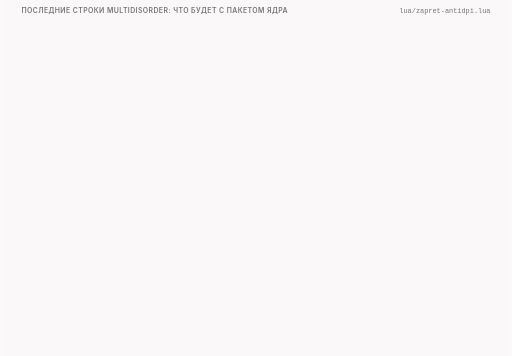
t = 0.00 s
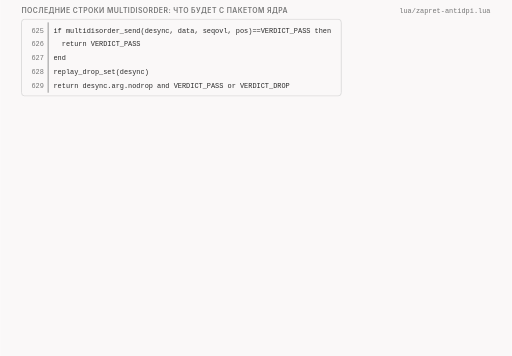
t = 1.84 s
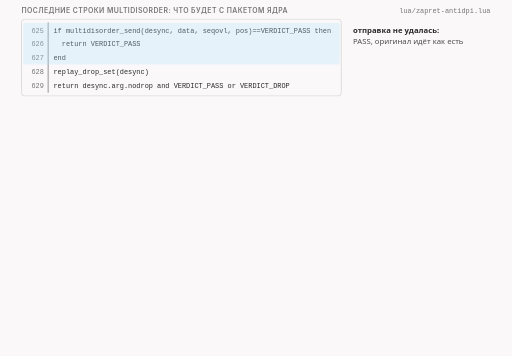
t = 3.30 s
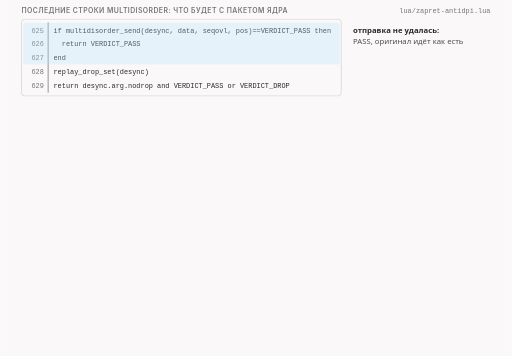
t = 4.48 s
t = 6.83 s: frame unchanged from t = 4.48 s, image omitted
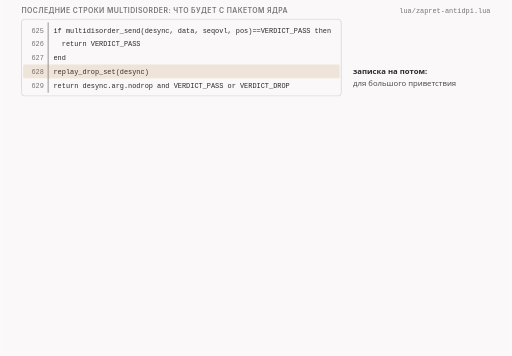
t = 8.30 s

The animated SVG that drew these frames (rendered in a browser with its animation timeline set to each time). Animation: 23 CSS @keyframes rules; frames cover the first 8.30 s, repeats indefinitely.

<svg xmlns="http://www.w3.org/2000/svg" class="v06-s07-return-verdict" viewBox="0 0 960 668" width="960" height="668" role="img" aria-labelledby="v06-s07-return-verdict-t v06-s07-return-verdict-d">
<title id="v06-s07-return-verdict-t">Вердикт пакета ядра и nodrop</title>
<desc id="v06-s07-return-verdict-d">Последние строки multidisorder (lua/zapret-antidpi.lua:625-629): если отправка частей не удалась, функция возвращает PASS (625-627), строка 628 replay_drop_set нужна для большого приветствия и разобрана позже в выпуске, а строка 629 возвращает PASS при nodrop и DROP без него, то есть без nodrop пакет ядра уничтожается и оригинал на провод не выходит, а с nodrop он выпускается и идёт следом за кусками; куски уходят внутри вызова функции, вердикты функций профиля сводятся в один (nfq2/desync.c:1087), поэтому в нашем опыте оригинал оказывается после кусков; внизу выдуманный пример, где письмо ушло отрывками и приехало ещё целиком, кладовщик отвечает, что эти страницы уже были, писарь, раскладывающий по номерам, копию не берёт, а писарь, клеящий в порядке прихода, получает копию в конце, и на кого из них похож настоящий читатель, мы не знаем.</desc>
<style>.v06-s07-return-verdict{--fg:var(--dark,#2b2b2b);--fg2:var(--darkgray,#4e4e4e);--mute:var(--gray,#767676);--line:var(--lightgray,#d4d4d4);--acc:var(--secondary,#1f7fb5);--tint:var(--highlight,rgba(178,225,255,.28));--bg:var(--light,#faf8f8);--rej:#c4372b;--rejt:rgba(196,55,43,.10);--ok:#237a4b;--okt:rgba(35,122,75,.11);--amb:#a8610a;--ambt:rgba(168,97,10,.13)}
@media (prefers-color-scheme:dark){.v06-s07-return-verdict{--fg:var(--dark,#ebebec);--fg2:var(--darkgray,#d4d4d4);--mute:var(--gray,#9a9a9a);--line:var(--lightgray,#4a474a);--acc:var(--secondary,#b2e1ff);--tint:var(--highlight,rgba(178,225,255,.14));--bg:var(--light,#161618);--rej:#ff8f80;--rejt:rgba(255,143,128,.14);--ok:#7fd9a1;--okt:rgba(127,217,161,.13);--amb:#f0b866;--ambt:rgba(240,184,102,.14)}}
.v06-s07-return-verdict .bg{fill:var(--bg)}
.v06-s07-return-verdict text{font-family:var(--bodyFont,'Source Sans 3'),system-ui,-apple-system,'Segoe UI',Roboto,sans-serif;font-size:16px;fill:var(--fg2);paint-order:stroke;stroke:var(--bg);stroke-width:4px;stroke-linejoin:round}
.v06-s07-return-verdict .tk{font-weight:600;fill:var(--fg)}
.v06-s07-return-verdict .sm{font-size:14.5px}
.v06-s07-return-verdict .m{font-family:var(--codeFont,'JetBrains Mono'),ui-monospace,'Cascadia Code',Consolas,monospace;font-size:14.5px}
.v06-s07-return-verdict .mk{font-family:var(--codeFont,'JetBrains Mono'),ui-monospace,'Cascadia Code',Consolas,monospace;font-size:14.5px;font-weight:600;fill:var(--fg)}
.v06-s07-return-verdict .hx{font-family:var(--codeFont,'JetBrains Mono'),ui-monospace,'Cascadia Code',Consolas,monospace;font-size:14px;font-weight:600;fill:var(--fg);stroke:none}
.v06-s07-return-verdict .ix{font-family:var(--codeFont,'JetBrains Mono'),ui-monospace,'Cascadia Code',Consolas,monospace;font-size:13px;fill:var(--mute);stroke:none}
.v06-s07-return-verdict .big{font-size:22px}
.v06-s07-return-verdict .ml{font-family:var(--codeFont,'JetBrains Mono'),ui-monospace,'Cascadia Code',Consolas,monospace;font-size:17px;font-weight:600;fill:var(--fg)}
.v06-s07-return-verdict .cap{font-family:var(--headerFont,Inter),system-ui,-apple-system,'Segoe UI',Roboto,sans-serif;font-size:13px;font-weight:600;letter-spacing:.06em;text-transform:uppercase;fill:var(--mute)}
.v06-s07-return-verdict .mu{fill:var(--mute)}.v06-s07-return-verdict .fg{fill:var(--fg)}.v06-s07-return-verdict .acc{fill:var(--acc)}.v06-s07-return-verdict .rej{fill:var(--rej)}.v06-s07-return-verdict .ok{fill:var(--ok)}.v06-s07-return-verdict .amb{fill:var(--amb)}
.v06-s07-return-verdict .c{text-anchor:middle}.v06-s07-return-verdict .r{text-anchor:end}.v06-s07-return-verdict .ns{stroke:none}
.v06-s07-return-verdict .bx{fill:var(--bg);stroke:var(--line);stroke-width:1.4}
.v06-s07-return-verdict .bxs{fill:var(--bg);stroke:var(--mute);stroke-width:1.4}
.v06-s07-return-verdict .bxa{fill:var(--tint);stroke:var(--acc);stroke-width:1.4}
.v06-s07-return-verdict .bxr{fill:var(--rejt);stroke:var(--rej);stroke-width:1.4}
.v06-s07-return-verdict .bxo{fill:var(--okt);stroke:var(--ok);stroke-width:1.4}
.v06-s07-return-verdict .bxb{fill:var(--ambt);stroke:var(--amb);stroke-width:1.4}
.v06-s07-return-verdict .pl{fill:var(--bg);stroke:var(--fg);stroke-width:1.6}
.v06-s07-return-verdict .fs{fill:var(--mute);fill-opacity:.22;stroke:none}
.v06-s07-return-verdict .bxg{fill:var(--mute);fill-opacity:.2;stroke:var(--mute);stroke-width:1.4}
.v06-s07-return-verdict .bxn{fill:none;stroke:var(--fg);stroke-width:2}
.v06-s07-return-verdict .bxd{fill:none;stroke:var(--mute);stroke-width:1.3;stroke-dasharray:5 4}
.v06-s07-return-verdict .fa{fill:var(--tint);stroke:none}.v06-s07-return-verdict .fr{fill:var(--rejt);stroke:none}.v06-s07-return-verdict .fb{fill:var(--ambt);stroke:none}.v06-s07-return-verdict .fo{fill:var(--okt);stroke:none}
.v06-s07-return-verdict .lm{fill:none;stroke:var(--mute);stroke-width:1.4}
.v06-s07-return-verdict .lmd{fill:none;stroke:var(--mute);stroke-width:1.4;stroke-dasharray:5 4}
.v06-s07-return-verdict .la{fill:none;stroke:var(--acc);stroke-width:2}
.v06-s07-return-verdict .lf{fill:none;stroke:var(--fg2);stroke-width:2}
.v06-s07-return-verdict .lr{fill:none;stroke:var(--rej);stroke-width:2.4}
.v06-s07-return-verdict .lcut{fill:none;stroke:var(--rej);stroke-width:1.8;stroke-dasharray:6 4}
.v06-s07-return-verdict .lb{fill:none;stroke:var(--amb);stroke-width:2}
.v06-s07-return-verdict .lo{fill:none;stroke:var(--ok);stroke-width:2.4}
.v06-s07-return-verdict .hf{fill:var(--fg2)}.v06-s07-return-verdict .ha{fill:var(--acc)}.v06-s07-return-verdict .hr{fill:var(--rej)}.v06-s07-return-verdict .hm{fill:var(--mute)}.v06-s07-return-verdict .hb{fill:var(--amb)}
.v06-s07-return-verdict .fun{fill:var(--tint);stroke:var(--acc);stroke-width:1;stroke-opacity:.55}
.v06-s07-return-verdict .a{animation-duration:62s;animation-timing-function:cubic-bezier(.3,.6,.25,1);animation-iteration-count:infinite;animation-fill-mode:both}
@media (prefers-reduced-motion:reduce){.v06-s07-return-verdict .a{animation:none}.v06-s07-return-verdict .tr{display:none}}
@keyframes v06-s07-return-verdict-k1{0.0%{opacity:0}1.613%{opacity:0}2.339%{opacity:1}97.258%{opacity:1}98.226%{opacity:0}100%{opacity:0}}.v06-s07-return-verdict .e1{animation-name:v06-s07-return-verdict-k1}@keyframes v06-s07-return-verdict-k2{0.0%{opacity:0}4.839%{opacity:0}5.323%{opacity:1}12.903%{opacity:1}13.387%{opacity:0}100%{opacity:0}}.v06-s07-return-verdict .e2{animation-name:v06-s07-return-verdict-k2}@keyframes v06-s07-return-verdict-k3{0.0%{opacity:0}12.903%{opacity:0}13.387%{opacity:1}20.968%{opacity:1}21.452%{opacity:0}100%{opacity:0}}.v06-s07-return-verdict .e3{animation-name:v06-s07-return-verdict-k3}@keyframes v06-s07-return-verdict-k4{0.0%{opacity:0}20.968%{opacity:0}21.694%{opacity:1}97.258%{opacity:1}98.226%{opacity:0}100%{opacity:0}}.v06-s07-return-verdict .e4{animation-name:v06-s07-return-verdict-k4}@keyframes v06-s07-return-verdict-k5{0.0%{opacity:0}4.839%{opacity:0}5.323%{opacity:1}12.903%{opacity:1}13.387%{opacity:0}100%{opacity:0}}.v06-s07-return-verdict .e5{animation-name:v06-s07-return-verdict-k5}@keyframes v06-s07-return-verdict-k6{0.0%{opacity:0}12.903%{opacity:0}13.387%{opacity:1}20.968%{opacity:1}21.452%{opacity:0}100%{opacity:0}}.v06-s07-return-verdict .e6{animation-name:v06-s07-return-verdict-k6}@keyframes v06-s07-return-verdict-k7{0.0%{opacity:0}20.968%{opacity:0}21.694%{opacity:1}97.258%{opacity:1}98.226%{opacity:0}100%{opacity:0}}.v06-s07-return-verdict .e7{animation-name:v06-s07-return-verdict-k7}@keyframes v06-s07-return-verdict-k8{0.0%{opacity:0}24.194%{opacity:0}24.919%{opacity:1}97.258%{opacity:1}98.226%{opacity:0}100%{opacity:0}}.v06-s07-return-verdict .e8{animation-name:v06-s07-return-verdict-k8}@keyframes v06-s07-return-verdict-k9{0.0%{opacity:0}29.032%{opacity:0}29.758%{opacity:1}97.258%{opacity:1}98.226%{opacity:0}100%{opacity:0}}.v06-s07-return-verdict .e9{animation-name:v06-s07-return-verdict-k9}@keyframes v06-s07-return-verdict-k10{0.0%{opacity:0}35.484%{opacity:0}36.21%{opacity:1}97.258%{opacity:1}98.226%{opacity:0}100%{opacity:0}}.v06-s07-return-verdict .e10{animation-name:v06-s07-return-verdict-k10}@keyframes v06-s07-return-verdict-k11{0.0%{opacity:0}37.097%{opacity:0}37.823%{opacity:1}97.258%{opacity:1}98.226%{opacity:0}100%{opacity:0}}.v06-s07-return-verdict .e11{animation-name:v06-s07-return-verdict-k11}@keyframes v06-s07-return-verdict-k12{0.0%{opacity:0}39.516%{opacity:0}40.242%{opacity:1}97.258%{opacity:1}98.226%{opacity:0}100%{opacity:0}}.v06-s07-return-verdict .e12{animation-name:v06-s07-return-verdict-k12}@keyframes v06-s07-return-verdict-k13{0.0%{opacity:0}41.935%{opacity:0}42.661%{opacity:1}97.258%{opacity:1}98.226%{opacity:0}100%{opacity:0}}.v06-s07-return-verdict .e13{animation-name:v06-s07-return-verdict-k13}@keyframes v06-s07-return-verdict-k14{0.0%{opacity:0}44.355%{opacity:0}45.081%{opacity:1}97.258%{opacity:1}98.226%{opacity:0}100%{opacity:0}}.v06-s07-return-verdict .e14{animation-name:v06-s07-return-verdict-k14}@keyframes v06-s07-return-verdict-k15{0.0%{opacity:0}45.968%{opacity:0}46.694%{opacity:1}97.258%{opacity:1}98.226%{opacity:0}100%{opacity:0}}.v06-s07-return-verdict .e15{animation-name:v06-s07-return-verdict-k15}@keyframes v06-s07-return-verdict-k16{0.0%{opacity:0}50.0%{opacity:0}50.726%{opacity:1}97.258%{opacity:1}98.226%{opacity:0}100%{opacity:0}}.v06-s07-return-verdict .e16{animation-name:v06-s07-return-verdict-k16}@keyframes v06-s07-return-verdict-k17{0.0%{opacity:0;transform:translate(-20px,0px)}53.226%{opacity:0;transform:translate(-20px,0px)}53.952%{opacity:1;transform:translate(0px,0px)}97.258%{opacity:1;transform:translate(0px,0px)}98.226%{opacity:0;transform:translate(-20px,0px)}100%{opacity:0;transform:translate(-20px,0px)}}.v06-s07-return-verdict .e17{animation-name:v06-s07-return-verdict-k17}@keyframes v06-s07-return-verdict-k18{0.0%{opacity:0;transform:translate(-20px,0px)}54.839%{opacity:0;transform:translate(-20px,0px)}55.565%{opacity:1;transform:translate(0px,0px)}97.258%{opacity:1;transform:translate(0px,0px)}98.226%{opacity:0;transform:translate(-20px,0px)}100%{opacity:0;transform:translate(-20px,0px)}}.v06-s07-return-verdict .e18{animation-name:v06-s07-return-verdict-k18}@keyframes v06-s07-return-verdict-k19{0.0%{opacity:0;transform:translate(-20px,0px)}56.452%{opacity:0;transform:translate(-20px,0px)}57.177%{opacity:1;transform:translate(0px,0px)}97.258%{opacity:1;transform:translate(0px,0px)}98.226%{opacity:0;transform:translate(-20px,0px)}100%{opacity:0;transform:translate(-20px,0px)}}.v06-s07-return-verdict .e19{animation-name:v06-s07-return-verdict-k19}@keyframes v06-s07-return-verdict-k20{0.0%{opacity:0}59.677%{opacity:0}60.403%{opacity:1}97.258%{opacity:1}98.226%{opacity:0}100%{opacity:0}}.v06-s07-return-verdict .e20{animation-name:v06-s07-return-verdict-k20}@keyframes v06-s07-return-verdict-k21{0.0%{opacity:0}64.516%{opacity:0}65.242%{opacity:1}97.258%{opacity:1}98.226%{opacity:0}100%{opacity:0}}.v06-s07-return-verdict .e21{animation-name:v06-s07-return-verdict-k21}@keyframes v06-s07-return-verdict-k22{0.0%{opacity:0}74.194%{opacity:0}74.919%{opacity:1}97.258%{opacity:1}98.226%{opacity:0}100%{opacity:0}}.v06-s07-return-verdict .e22{animation-name:v06-s07-return-verdict-k22}@keyframes v06-s07-return-verdict-k23{0.0%{opacity:0}80.645%{opacity:0}81.371%{opacity:1}97.258%{opacity:1}98.226%{opacity:0}100%{opacity:0}}.v06-s07-return-verdict .e23{animation-name:v06-s07-return-verdict-k23}</style>
<rect class="bg" x="0" y="0" width="960" height="668"/>
<g><text class="cap" x="40" y="24">последние строки multidisorder: что будет с пакетом ядра</text><text class="ix mu r" x="920" y="24">lua/zapret-antidpi.lua</text></g>
<g class="a e1"><rect class="bx" x="40" y="36" width="600" height="144" rx="6"/><path class="lm" d="M90 42L90 174"/><text class="ix mu r" x="82" y="61">625</text><text class="ix fg" x="100" y="61">if multidisorder_send(desync, data, seqovl, pos)==VERDICT_PASS then</text><text class="ix mu r" x="82" y="87">626</text><text class="ix fg" x="100" y="87">  return VERDICT_PASS</text><text class="ix mu r" x="82" y="113">627</text><text class="ix fg" x="100" y="113">end</text><text class="ix mu r" x="82" y="139">628</text><text class="ix fg" x="100" y="139">replay_drop_set(desync)</text><text class="ix mu r" x="82" y="165">629</text><text class="ix fg" x="100" y="165">return desync.arg.nodrop and VERDICT_PASS or VERDICT_DROP</text></g>
<g class="a e2 tr"><rect class="fa" x="43" y="43" width="594" height="78" rx="3"/></g>
<g class="a e3 tr"><rect class="fb" x="43" y="121" width="594" height="26" rx="3"/></g>
<g class="a e4"><rect class="fo" x="43" y="147" width="594" height="26" rx="3"/></g>
<g class="a e5 tr"><text class="sm tk" x="662" y="61">отправка не удалась:</text><text class="sm" x="662" y="83">PASS, оригинал идёт как есть</text></g>
<g class="a e6 tr"><text class="sm tk" x="662" y="139">записка на потом:</text><text class="sm" x="662" y="161">для большого приветствия</text></g>
<g class="a e7"><text class="sm tk" x="662" y="165">вердикт: nodrop решает</text><text class="sm" x="662" y="187">выбросить оригинал или нет</text></g>
<g class="a e8"><rect class="bxr" x="40" y="206" width="430" height="78" rx="6"/><text class="sm tk rej" x="54" y="232">без nodrop: штамп DROP</text><text class="sm" x="54" y="256">пакет ядра уничтожен,</text><text class="sm" x="54" y="274">оригинал на провод не выходит</text></g>
<g class="a e9"><rect class="bxo" x="490" y="206" width="430" height="78" rx="6"/><text class="sm tk ok" x="504" y="232">с nodrop: штамп PASS</text><text class="sm" x="504" y="256">пакет ядра выпущен,</text><text class="sm" x="504" y="274">оригинал едет следом за кусками</text></g>
<g class="a e10"><text class="cap" x="40" y="312">когда что уходит (время слева направо)</text></g>
<g class="a e11"><rect class="bxa" x="40" y="322" width="324" height="52" rx="5"/><text class="sm tk" x="50" y="344">1 · внутри вызова: куски по одному</text><text class="sm" x="50" y="364">часть 2, потом часть 1</text></g>
<g class="a e12"><rect class="bx" x="370" y="322" width="304" height="52" rx="5"/><text class="sm tk" x="380" y="344">2 · остальные функции профиля</text></g>
<g class="a e13"><rect class="bxb" x="680" y="322" width="234" height="52" rx="5"/><text class="sm tk" x="690" y="344">3 · вердикт пакету ядра</text><text class="sm" x="690" y="364">уничтожить или выпустить</text></g>
<g class="a e14"><text class="ix mu r" x="920" y="392">вердикты сводятся в один: nfq2/desync.c:1087</text></g>
<g class="a e15"><text class="sm tk" x="40" y="392">поэтому оригинал после кусков, а не между ними</text></g>
<g class="a e16"><rect class="bxb" x="40" y="416" width="176" height="26" rx="13"/><text class="sm c" x="128" y="434">выдуманный пример</text><text class="sm" x="228" y="434">письмо ушло отрывками, а потом приехало ещё и целиком</text></g>
<g class="a e17"><rect class="bxa" x="40" y="454" width="138" height="32" rx="4"/><text class="sm c" x="109" y="475">отрывок 2</text></g>
<g class="a e18"><rect class="bxa" x="190" y="454" width="138" height="32" rx="4"/><text class="sm c" x="259" y="475">отрывок 1</text></g>
<g class="a e19"><rect class="bxb" x="340" y="454" width="138" height="32" rx="4"/><text class="sm c" x="409" y="475">целое письмо</text></g>
<g class="a e20"><rect class="bx" x="500" y="452" width="420" height="38" rx="19"/><text class="sm c tk" x="710" y="476">кладовщик: «эти страницы у меня уже были»</text></g>
<g class="a e21"><rect class="bx" x="40" y="506" width="430" height="114" rx="6"/><text class="sm tk" x="52" y="530">писарь раскладывает по номерам</text><text class="sm" x="52" y="552">видит, что страницы уже есть: копия не страшна</text><rect class="bxa" x="52" y="568" width="126" height="34" rx="4"/><text class="sm c" x="115" y="590">1…104</text><rect class="bxa" x="184" y="568" width="126" height="34" rx="4"/><text class="sm c" x="247" y="590">105…250</text><rect class="bxd" x="316" y="568" width="126" height="34" rx="4"/><text class="sm c mu" x="379" y="590">без копии</text></g>
<g class="a e22"><rect class="bx" x="490" y="506" width="430" height="114" rx="6"/><text class="sm tk" x="502" y="530">писарь клеит в порядке прихода</text><text class="sm" x="502" y="552">получает копию в конце текста</text><rect class="bxa" x="502" y="568" width="126" height="34" rx="4"/><text class="sm c" x="565" y="590">105…250</text><rect class="bxa" x="634" y="568" width="126" height="34" rx="4"/><text class="sm c" x="697" y="590">1…104</text><rect class="bxr" x="766" y="568" width="126" height="34" rx="4"/><text class="sm c" x="829" y="590">копия</text></g>
<g class="a e23"><text class="sm mu" x="40" y="644">игрушка: на какого из двух писарей похож настоящий читатель, мы не знаем</text></g>
</svg>
